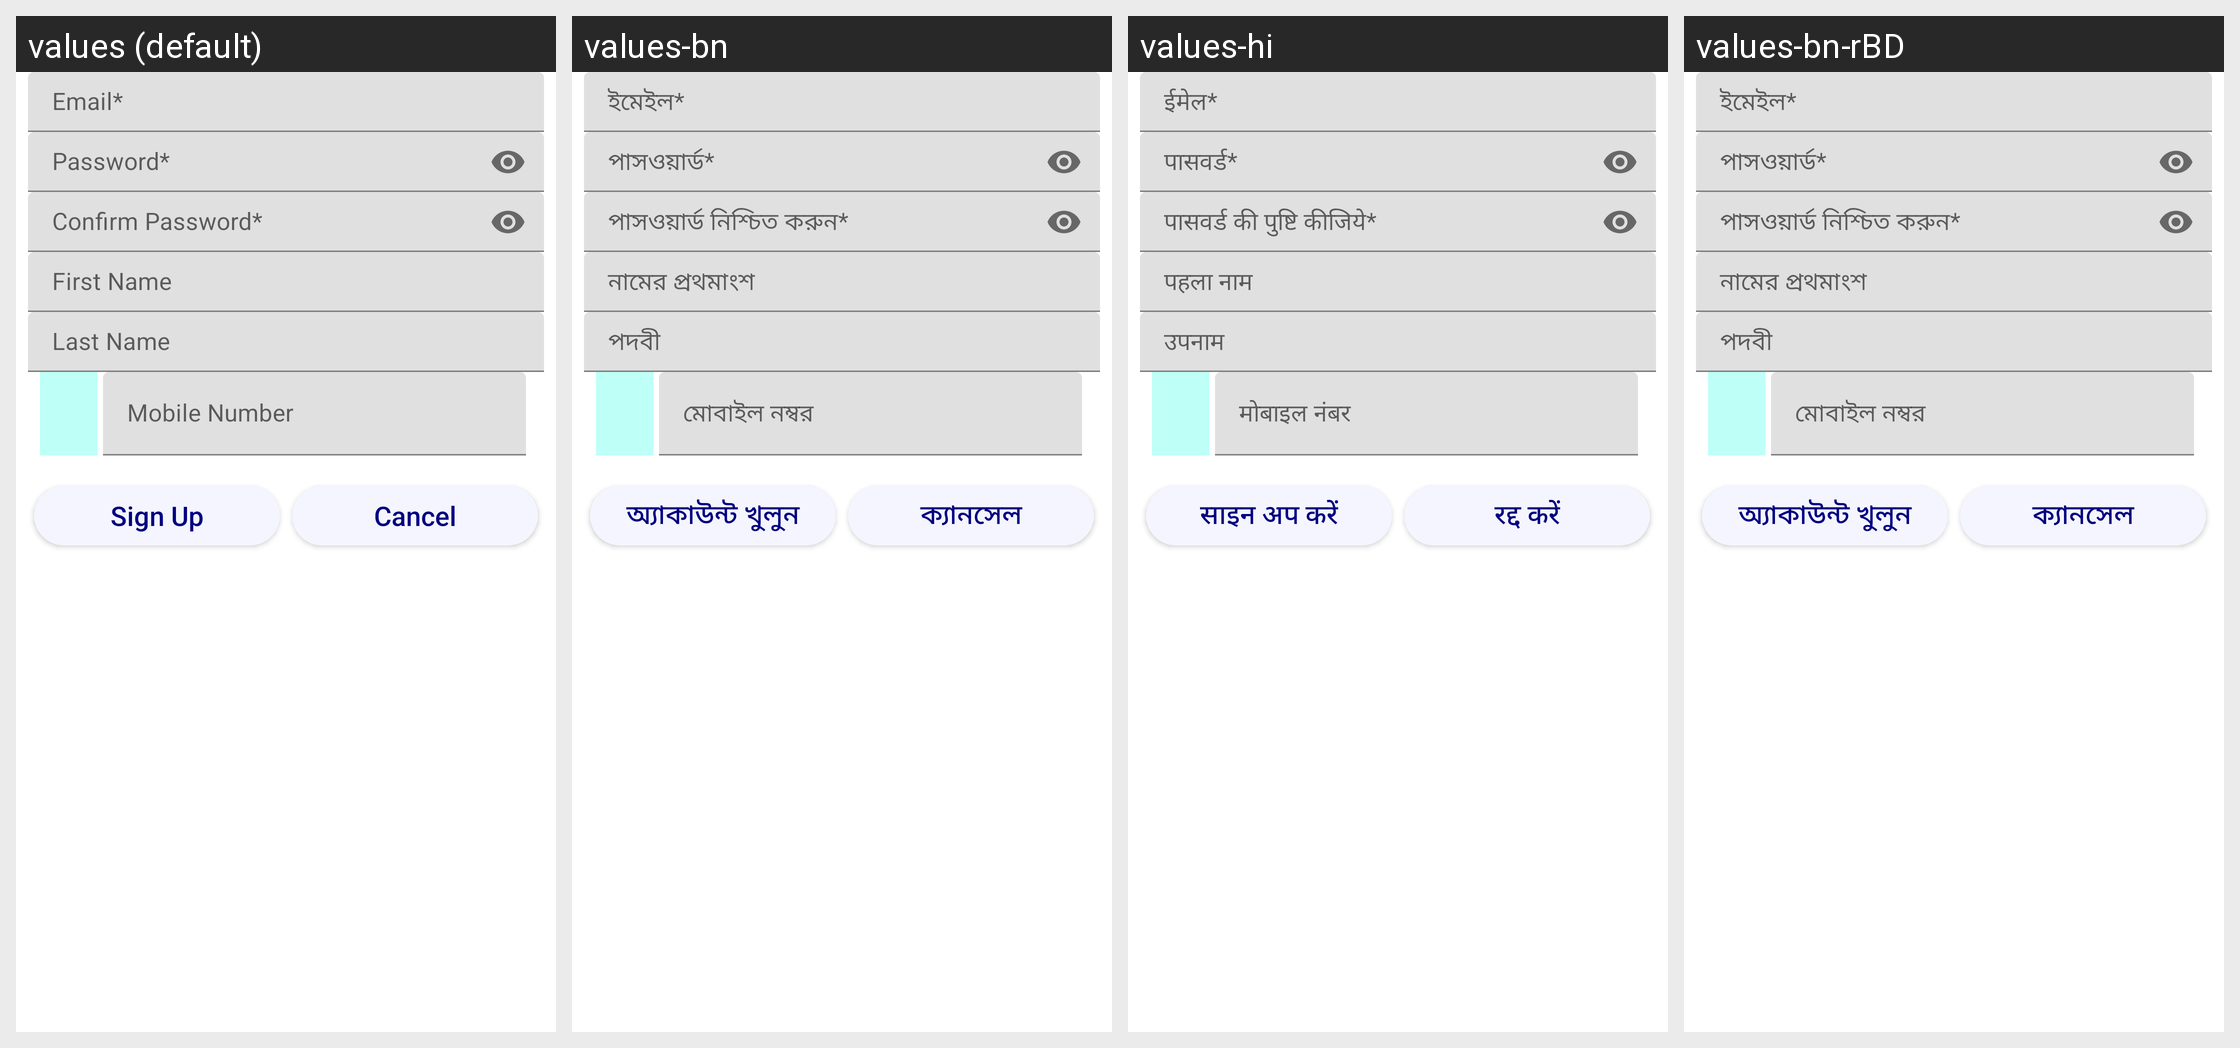

This grid shows one Android layout under several languages. Give, for every string resource on the screen, its name, the default text and each shown locale's text.
Android screen res/layout/fragment_sign_up.xml rendered under 4 locales, left to right: values (default), values-bn, values-hi, values-bn-rBD. Device: Nexus 5 (rendered at 1080×1920; each locale shown at half size, 540×960, under a caption strip naming it); theme AppTheme.
Strings drawn on this screen, with the default value and each locale's value (text and hints the layout hard-codes, and strings that could not be matched under every locale, appear in the picture but are not listed):

sign_up_email_hint
  values: Email*
  values-bn: ইমেইল*
  values-hi: ईमेल*
  values-bn-rBD: ইমেইল*  [from values-bn]

sign_up_password_hint
  values: Password*
  values-bn: পাসওয়ার্ড*
  values-hi: पासवर्ड*
  values-bn-rBD: পাসওয়ার্ড*  [from values-bn]

first_name_hint
  values: First Name
  values-bn: নামের প্রথমাংশ
  values-hi: पहला नाम
  values-bn-rBD: নামের প্রথমাংশ

signup_textview
  values: Sign Up
  values-bn: অ্যাকাউন্ট খুলুন
  values-hi: साइन अप करें
  values-bn-rBD: অ্যাকাউন্ট খুলুন

cancel
  values: Cancel
  values-bn: ক্যানসেল
  values-hi: रद्द करें
  values-bn-rBD: ক্যানসেল

mobile_hint
  values: Mobile Number
  values-bn: মোবাইল নম্বর
  values-hi: मोबाइल नंबर
  values-bn-rBD: মোবাইল নম্বর
